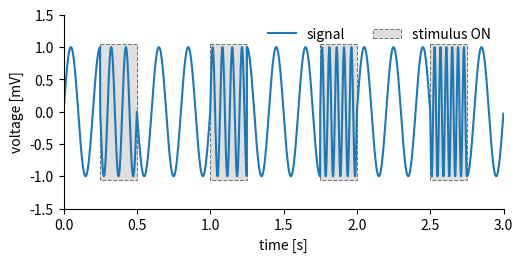

This chart was generated by the following Python code: (Note: this script raises an exception after producing the figure.)
import numpy as np
import matplotlib.pyplot as plt
import matplotlib.patches as patches

time = np.arange(0., 3.0, 0.001)
stim = np.ones(time.shape)
duration = 0.25
intervals = np.arange(0.25, 5., duration * 3)
base_freq = 5

for i, interval in enumerate(intervals):
    stim[(time >= interval) & (time < interval + duration)] = i + 2

stim *= base_freq
signal = np.sin(time * 2 * np.pi * stim)

fig = plt.figure()
fig.set_size_inches(5.5, 2.5)
ax = fig.add_subplot(111)

l, = ax.plot(time, signal, label="signal")
ax.set_xlim([0., 3.])
ax.set_ylim([-1.45, 1.45])
ax.set_xticks(np.arange(0., 3.01, 0.5))
ax.set_yticks(np.arange(-1.5, 1.6, 0.5))
ax.set_xlabel("time [s]")
ax.set_ylabel("voltage [mV]")

for interval in intervals:
    rect = patches.Rectangle((interval, 1.05), duration, -2.1, alpha=0.5,
                             facecolor="silver", edgecolor='k', lw=0.75, ls='--')
    ax.add_patch(rect)
ax.legend((l, rect), ("signal", "stimulus ON"), loc=1, frameon=False, ncol=2)

ax.spines["top"].set_visible(False)
ax.spines["right"].set_visible(False)
fig.subplots_adjust(bottom=0.175, left=0.15, right=0.95, top=0.95)
fig.savefig("../images/multiple_regions.png")
